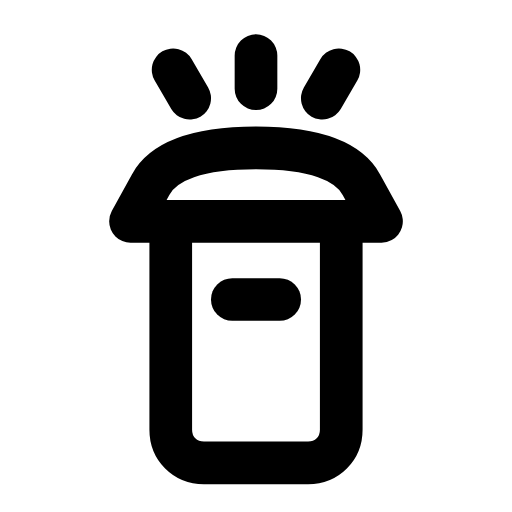
t = 0.00 s
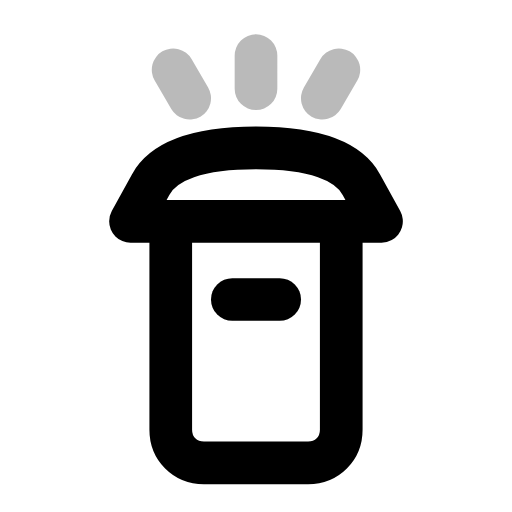
t = 0.26 s
t = 0.50 s: frame unchanged from t = 0.00 s, image omitted
t = 0.78 s: frame unchanged from t = 0.00 s, image omitted
t = 1.06 s: frame unchanged from t = 0.00 s, image omitted
t = 1.33 s: frame unchanged from t = 0.00 s, image omitted

The animated SVG that drew these frames (rendered in a browser with its animation timeline set to each time). Animation: 1 SMIL element (animate=1); one cycle of 1.60 s, repeats indefinitely.

<svg xmlns="http://www.w3.org/2000/svg" width="24" height="24" viewBox="0 0 24 24" fill="none"><g transform="translate(-1.32 0.608) scale(1.11)"><path stroke="currentColor" stroke-width="1.802" stroke-linecap="round" stroke-linejoin="round" fill="none" d="M17.3 8.8L6.7 8.8L7.55 7.25Q8.4 5.7 12 5.7Q15.6 5.7 16.45 7.25L17.3 8.8Z"></path><path stroke="currentColor" stroke-width="1.802" stroke-linecap="round" stroke-linejoin="round" fill="none" d="M8.4 8.8L8.4 17.6C8.4 18.4 9 19 9.8 19L14.2 19C15 19 15.6 18.4 15.6 17.6L15.6 8.8"></path><path stroke="currentColor" stroke-width="1.802" stroke-linecap="round" stroke-linejoin="round" fill="none" d="M11 12.1L13 12.1"></path><path stroke="currentColor" stroke-width="1.802" stroke-linecap="round" stroke-linejoin="round" fill="none" d="M9.2 3.6L8.5 2.4M12 3.2L12 1.8M14.8 3.6L15.5 2.4"><animate attributeName="opacity" values="1;1;0.12;1;1;1;1;0.12;1;1;1" keyTimes="0;0.144;0.207;0.27;0.45;0.6;0.72;0.762;0.804;0.9;1" dur="1.6s" repeatCount="indefinite" calcMode="spline" keySplines="0.16 1 0.3 1;0.16 1 0.3 1;0.16 1 0.3 1;0.16 1 0.3 1;0.16 1 0.3 1;0.16 1 0.3 1;0.16 1 0.3 1;0.16 1 0.3 1;0.16 1 0.3 1;0.16 1 0.3 1"/></path></g></svg>
